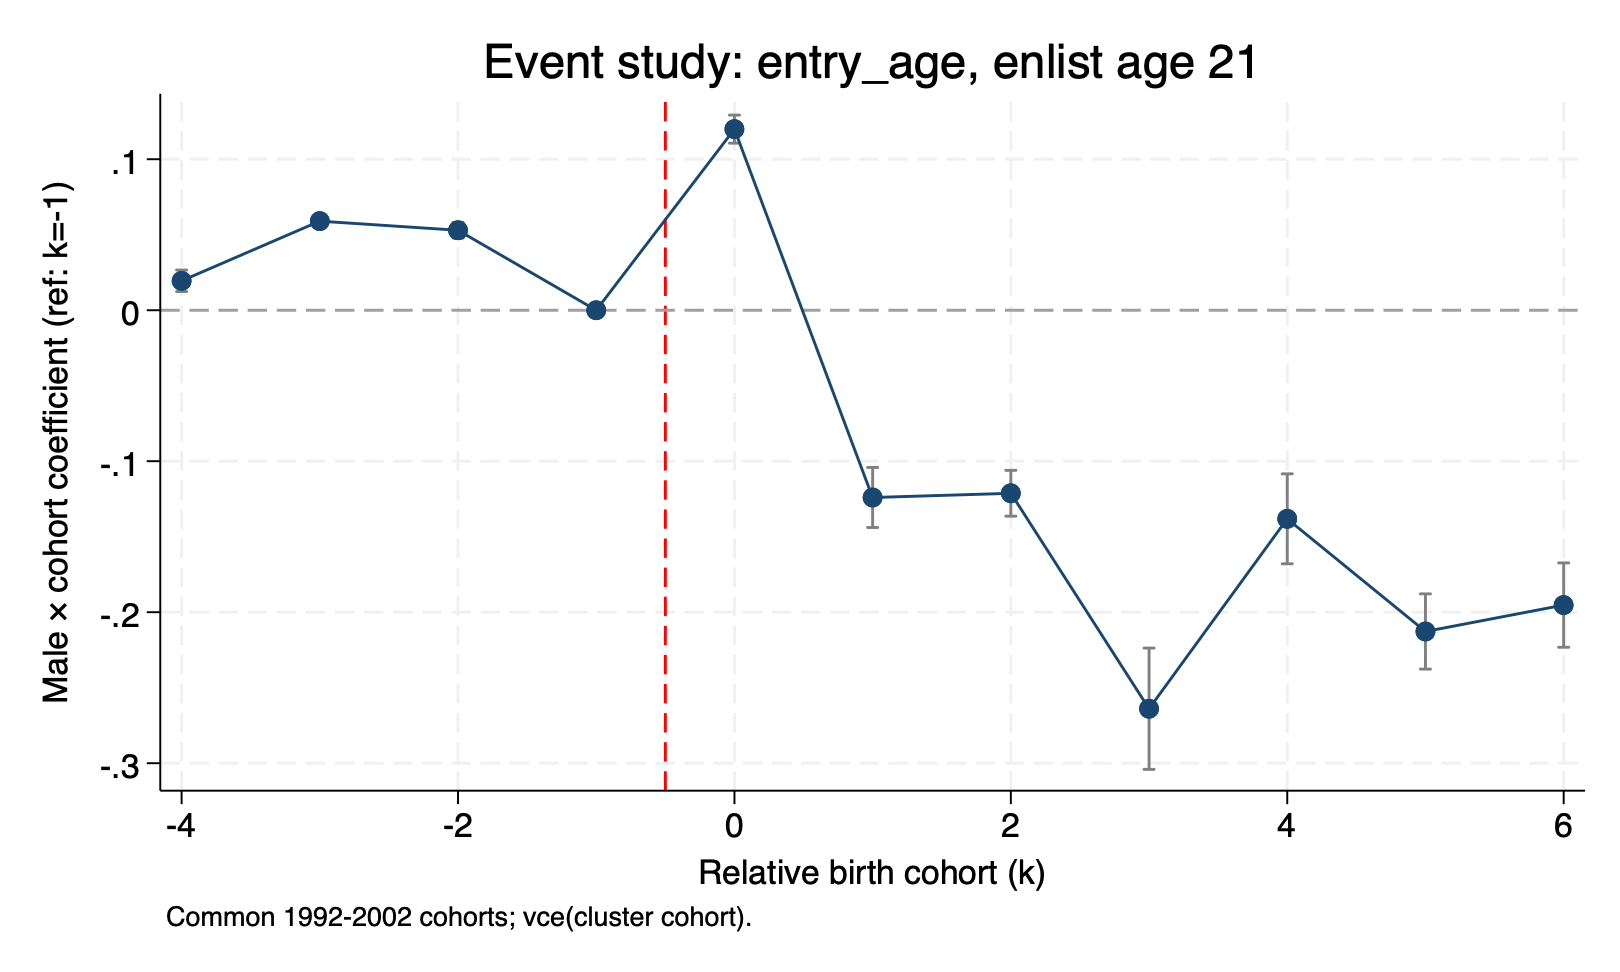

The table this chart was drawn from, first rows:
outcome, enlist_age, rel_cohort, beta, se, lb, ub
entry_age, 21, -4, 0.01949, 0.003633, 0.01237, 0.02662
entry_age, 21, -3, 0.05903, 0.001939, 0.05523, 0.06283
entry_age, 21, -2, 0.05299, 0.002667, 0.04776, 0.05822
entry_age, 21, -1, 0, 0, 0, 0
entry_age, 21, 0, 0.1199, 0.004741, 0.1107, 0.1292
entry_age, 21, 1, -0.124, 0.01014, -0.1439, -0.1041
entry_age, 21, 2, -0.1212, 0.007746, -0.1364, -0.106
entry_age, 21, 3, -0.2639, 0.02049, -0.3041, -0.2237
entry_age, 21, 4, -0.1381, 0.0152, -0.1679, -0.1083
entry_age, 21, 5, -0.2128, 0.01271, -0.2377, -0.1879
entry_age, 21, 6, -0.1953, 0.01426, -0.2232, -0.1673
